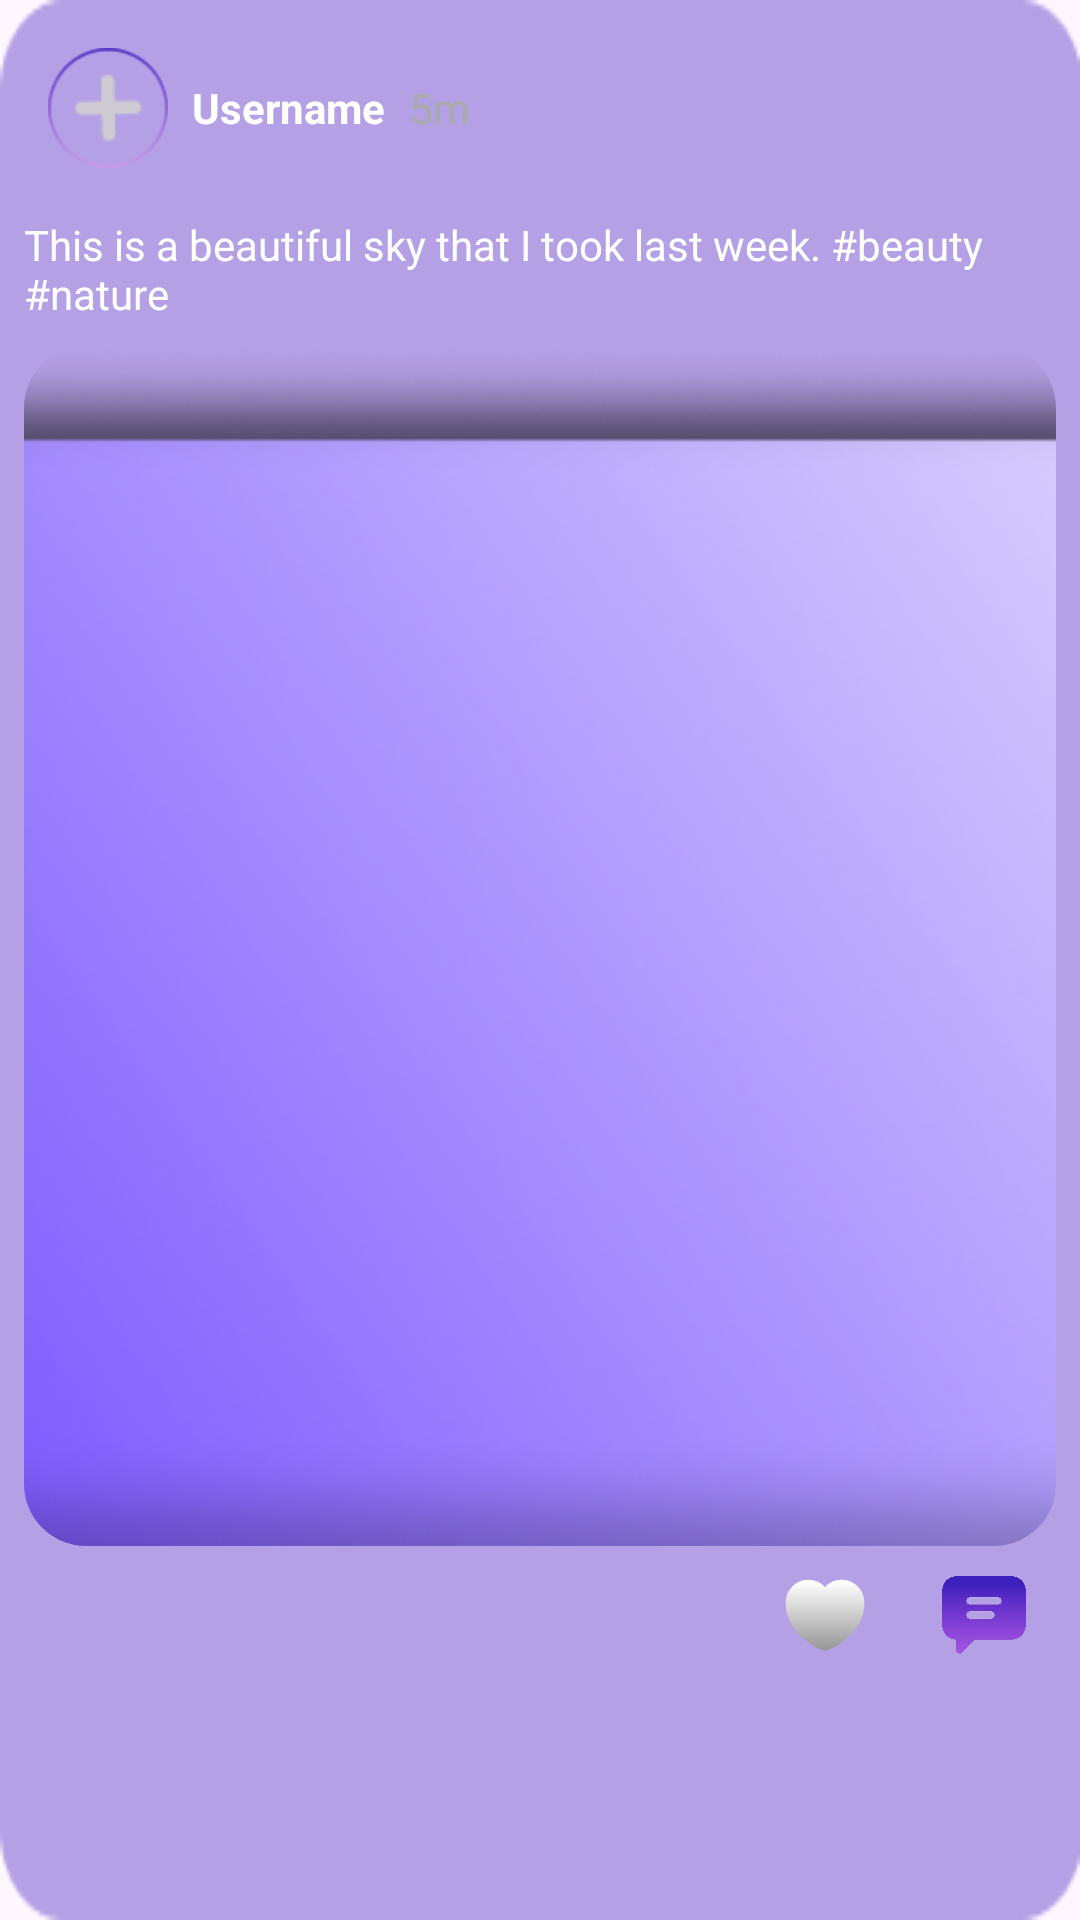

Reconstruct the res/layout file that produces this screen, plus the resources it refers to.
<!-- AndroidManifest.xml: application theme Theme.SocialMediaVbSanalAy -->
<!-- res/layout/post_for_recycler.xml -->
<LinearLayout xmlns:android="http://schemas.android.com/apk/res/android"
    android:layout_width="match_parent"
    android:layout_height="wrap_content"
    xmlns:tools="http://schemas.android.com/tools"
    android:background="@drawable/bacgroundforpost"
    xmlns:app="http://schemas.android.com/apk/res-auto"
    android:layout_marginBottom="5dp"
    android:orientation="vertical"
    android:layout_marginTop="5dp"
    android:padding="8dp">

    <LinearLayout
        android:layout_width="match_parent"
        android:layout_height="wrap_content"
        android:orientation="horizontal"
        android:gravity="center_vertical"
        android:padding="8dp">


        <FrameLayout
            android:layout_width="wrap_content"
            android:layout_height="wrap_content">

            
            <ImageView
                android:layout_width="40dp"
                android:layout_height="40dp"
                android:src="@drawable/elipseforstory"
                android:scaleType="fitCenter" />

            
            <ImageView
                android:id="@+id/storyImageView"
                android:layout_width="36dp"
                android:layout_height="36dp"
                android:layout_gravity="center"
                android:src="@drawable/add"
                android:scaleType="centerCrop"/>
        </FrameLayout>

        <TextView
            android:id="@+id/postUsername"
            android:layout_width="wrap_content"
            android:layout_height="wrap_content"
            android:layout_marginStart="8dp"
            android:textColor="@color/white"
            android:text="Username"
            android:textStyle="bold"/>

        <TextView
            android:id="@+id/postTimestamp"
            android:layout_width="wrap_content"
            android:layout_height="wrap_content"
            android:layout_marginStart="8dp"
            android:text="5m"
            android:textColor="@android:color/darker_gray"/>
    </LinearLayout>

    <TextView
        android:id="@+id/postContent"
        android:layout_width="wrap_content"
        android:layout_height="wrap_content"
        android:layout_marginTop="8dp"
        android:textColor="@color/white"
        android:textSize="@dimen/text_medium_small"
        android:text="This is a beautiful sky that I took last week. #beauty #nature"/>
    <FrameLayout
        android:id="@+id/post_container"
        android:layout_width="match_parent"
        android:layout_height="wrap_content">

        

        
        <com.google.android.material.imageview.ShapeableImageView
            android:id="@+id/postImage"
            android:layout_width="match_parent"
            android:layout_height="400dp"
            android:layout_marginTop="8dp"
            android:scaleType="centerCrop"
            android:src="@drawable/rectangler"
            app:shapeAppearanceOverlay="@style/CircularImageViewTwo" />

        <ImageView
            android:id="@+id/heartImageView"
            android:layout_width="165dp"
            android:layout_height="165dp"
            android:layout_gravity="center"
            android:src="@drawable/animationheart"
            android:visibility="gone" />
    </FrameLayout>


    <LinearLayout
        android:id="@+id/likeandcommentlayout"
        android:layout_width="match_parent"
        android:layout_height="wrap_content"
        android:layout_marginTop="8dp"
        android:layout_marginRight="10dp"
        android:gravity="end|center_vertical"
        android:orientation="horizontal">

        <TextView
            android:id="@+id/likeCount"
            android:layout_width="wrap_content"
            android:layout_height="wrap_content"
            android:drawablePadding="4dp"
            android:textColor="@color/white"
            tools:text="999"
            android:layout_marginStart="5dp" />

        <ImageView
            android:id="@+id/likeImage"
            android:layout_width="30dp"
            android:layout_height="30dp"
            android:layout_marginStart="8dp"
            app:srcCompat="@drawable/unlike_vector" />

        <ImageView
            android:id="@+id/unlikeImage"
            android:layout_width="30dp"
            android:layout_height="30dp"
            android:layout_marginStart="8dp"
            app:srcCompat="@drawable/like_vector"
            android:visibility="gone" />

        <TextView
            android:id="@+id/commentCount"
            android:layout_width="wrap_content"
            android:layout_height="wrap_content"
            android:textColor="@color/white"
            tools:text="320"
            android:layout_marginStart="16dp" />

        <ImageView
            android:id="@+id/commentImage"
            android:layout_width="28dp"
            android:layout_height="28dp"
            android:layout_marginStart="8dp"
            app:srcCompat="@drawable/messagesecondpost" />

    </LinearLayout>

</LinearLayout>
<!-- resources referenced by this layout -->
<resources>
  <dimen name="text_medium_small">14sp</dimen>
  <!-- drawable add: png bitmap (drawable, 505 bytes) -->
  <!-- drawable animationheart: png bitmap (drawable, 72388 bytes) -->
  <!-- drawable bacgroundforpost: png bitmap (drawable, 2250 bytes) -->
  <!-- drawable elipseforstory: png bitmap (drawable, 2356 bytes) -->
  <!-- drawable like_vector (drawable) -->
  <vector xmlns:android="http://schemas.android.com/apk/res/android"
      xmlns:aapt="http://schemas.android.com/aapt"
      android:width="22dp"
      android:height="20dp"
      android:viewportWidth="22"
      android:viewportHeight="20">
    <path
        android:strokeWidth="1"
        android:pathData="M11.62,18.81C11.28,18.93 10.72,18.93 10.38,18.81C7.48,17.82 1,13.69 1,6.69C1,3.6 3.49,1.1 6.56,1.1C8.38,1.1 9.99,1.98 11,3.34C12.01,1.98 13.63,1.1 15.44,1.1C18.51,1.1 21,3.6 21,6.69C21,13.69 14.52,17.82 11.62,18.81Z"
        android:strokeLineJoin="round"
        android:strokeColor="#CFB6DD"
        android:strokeLineCap="round">
      <aapt:attr name="android:fillColor">
        <gradient
            android:startX="11"
            android:startY="1.1"
            android:endX="11"
            android:endY="18.9"
            android:type="linear">
          <item android:offset="0.086" android:color="#FF3B20BB"/>
          <item android:offset="0.987" android:color="#93931FDD"/>
        </gradient>
      </aapt:attr>
    </path>
  </vector>
  <!-- drawable messagesecondpost: png bitmap (drawable, 103559 bytes) -->
  <!-- drawable rectangler: png bitmap (drawable, 90849 bytes) -->
  <!-- drawable unlike_vector (drawable) -->
  <vector xmlns:android="http://schemas.android.com/apk/res/android"
      xmlns:aapt="http://schemas.android.com/aapt"
      android:width="24dp"
      android:height="24dp"
      android:viewportWidth="24"
      android:viewportHeight="24">
    <path
        android:strokeWidth="1"
        android:pathData="M12.62,20.81C12.28,20.93 11.72,20.93 11.38,20.81C8.48,19.82 2,15.69 2,8.69C2,5.6 4.49,3.1 7.56,3.1C9.38,3.1 10.99,3.98 12,5.34C13.01,3.98 14.63,3.1 16.44,3.1C19.51,3.1 22,5.6 22,8.69C22,15.69 15.52,19.82 12.62,20.81Z"
        android:strokeLineJoin="round"
        android:strokeColor="#CFB6DD"
        android:strokeLineCap="round">
      <aapt:attr name="android:fillColor">
        <gradient 
            android:startX="12"
            android:startY="3.1"
            android:endX="12"
            android:endY="20.9"
            android:type="linear">
          <item android:offset="0" android:color="#FFFFFFFF"/>
          <item android:offset="1" android:color="#FF999999"/>
        </gradient>
      </aapt:attr>
    </path>
  </vector>
  <style name="CircularImageViewTwo">
          <item name="cornerFamily">rounded</item>
          <item name="cornerSize">6%</item>
      </style>
  <style name="Theme.SocialMediaVbSanalAy" parent="Base.Theme.SocialMediaVbSanalAy" />
  <style name="Base.Theme.SocialMediaVbSanalAy" parent="Theme.Material3.DayNight.NoActionBar">
          
          
      </style>
  <!-- not gathered from this repository: default colours our renderer supplied (Android Studio template values) -->
  <color name="white">#FFFFFFFF</color>
</resources>
